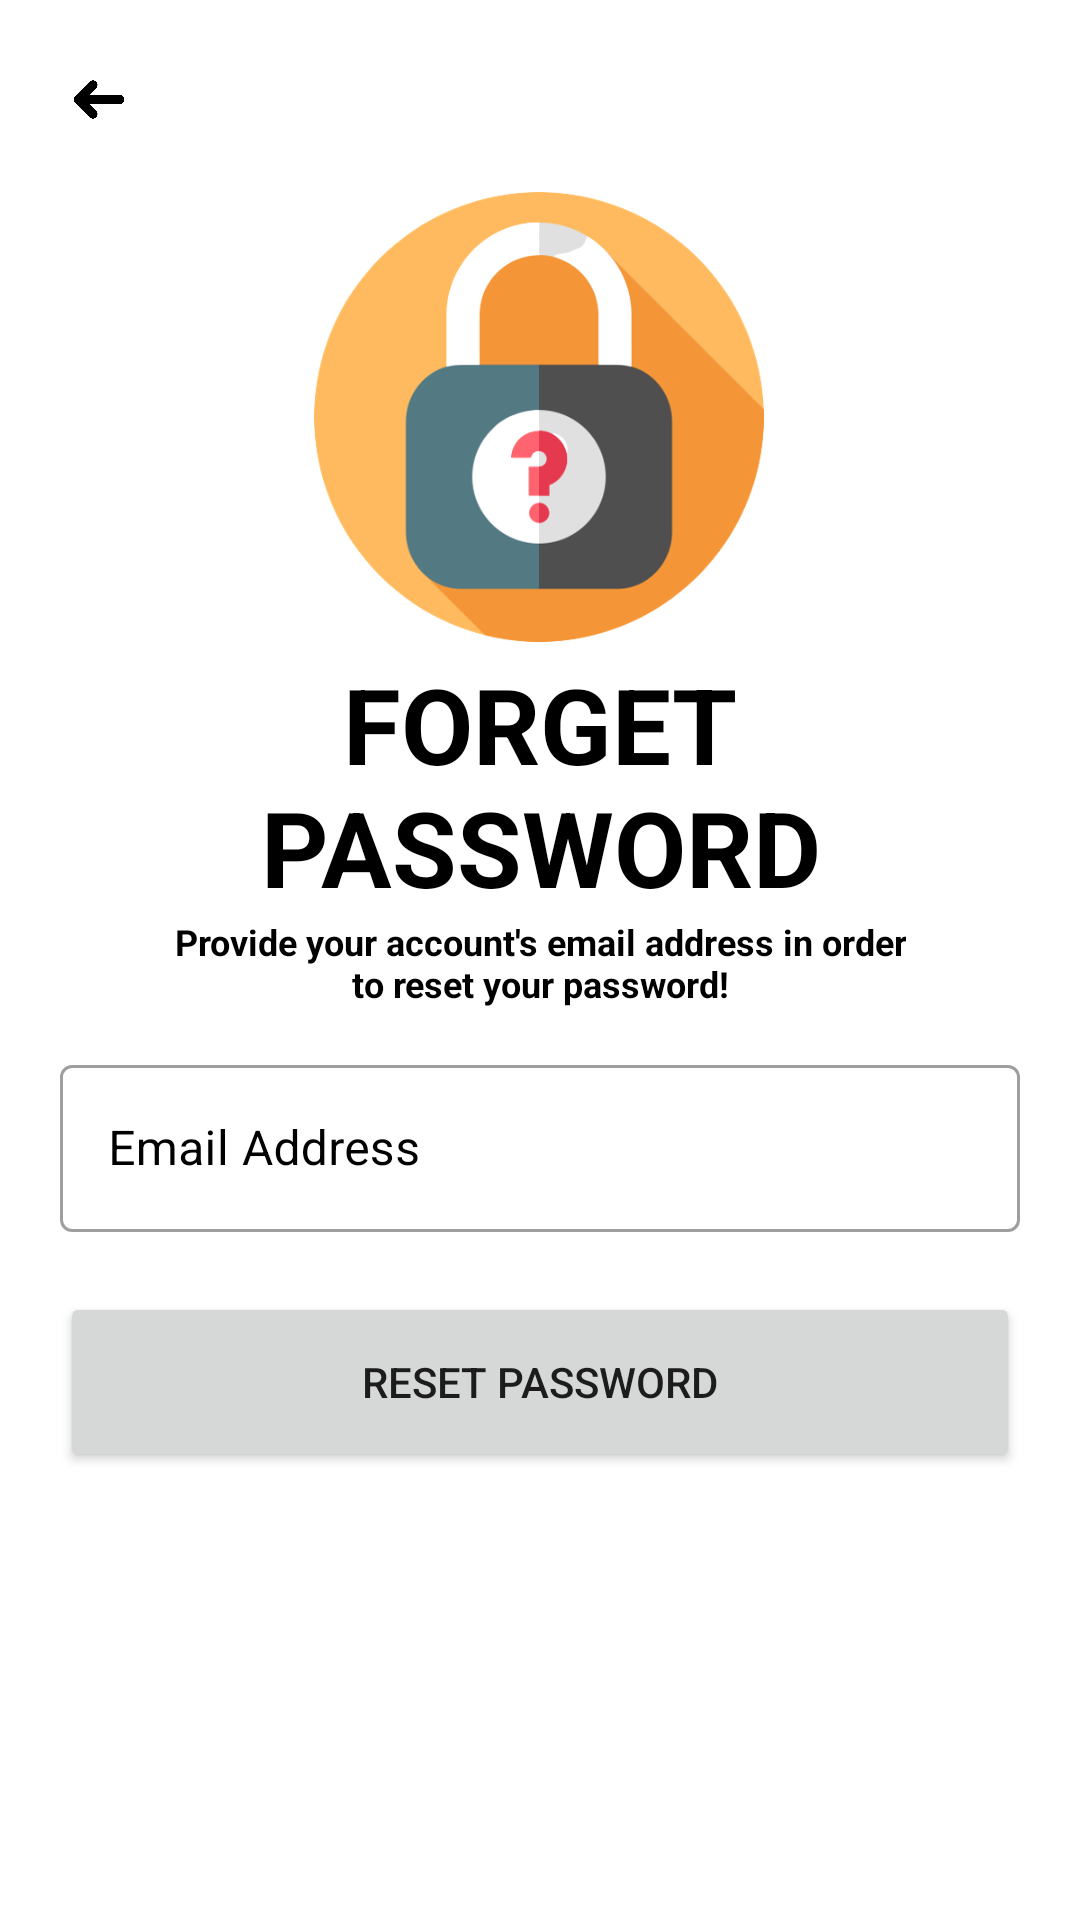

Android layout source for this screen:
<!-- AndroidManifest.xml: application theme Theme.IFind -->
<!-- res/layout/activity_forgot_pass.xml -->
<?xml version="1.0" encoding="utf-8"?>
<androidx.constraintlayout.widget.ConstraintLayout xmlns:android="http://schemas.android.com/apk/res/android"
    xmlns:app="http://schemas.android.com/apk/res-auto"
    xmlns:tools="http://schemas.android.com/tools"
    android:layout_width="match_parent"
    android:layout_height="match_parent"
    android:padding="20dp"
    tools:context=".ForgotPassActivity">

    <ImageView
        android:id="@+id/back2"
        android:layout_width="20dp"
        android:layout_height="25dp"
        app:layout_constraintBottom_toTopOf="@+id/forgotPass"
        app:layout_constraintEnd_toEndOf="parent"
        app:layout_constraintHorizontal_bias="0.01"
        app:layout_constraintStart_toStartOf="parent"
        app:layout_constraintTop_toTopOf="parent"
        app:layout_constraintVertical_bias="0.039"
        app:srcCompat="@drawable/backbutton" />

    <ImageView
        android:id="@+id/forgotPass"
        android:layout_width="150dp"
        android:layout_height="150dp"
        android:layout_gravity="center"
        android:layout_marginTop="44dp"
        app:layout_constraintEnd_toEndOf="parent"
        app:layout_constraintHorizontal_bias="0.498"
        app:layout_constraintStart_toStartOf="parent"
        app:layout_constraintTop_toTopOf="parent"
        app:srcCompat="@drawable/forgotpassword" />

    <TextView
        android:id="@+id/textView5"
        android:layout_width="wrap_content"
        android:layout_height="wrap_content"
        android:layout_marginTop="4dp"
        android:text="@string/forgotPassTxt"
        android:textAlignment="center"
        android:textColor="@color/black"
        android:textSize="35sp"
        android:textStyle="bold"
        app:layout_constraintEnd_toEndOf="parent"
        app:layout_constraintStart_toStartOf="parent"
        app:layout_constraintTop_toBottomOf="@+id/forgotPass" />

    <TextView
        android:id="@+id/textView6"
        android:layout_width="wrap_content"
        android:layout_height="wrap_content"
        android:text="@string/infoTxt"
        android:textAlignment="center"
        android:textStyle="bold"
        android:textSize="12sp"
        android:textColor="@color/black"
        app:layout_constraintEnd_toEndOf="parent"
        app:layout_constraintStart_toStartOf="parent"
        app:layout_constraintTop_toBottomOf="@+id/textView5" />

    <com.google.android.material.textfield.TextInputLayout
        android:id="@+id/emailAddtxt"
        style="@style/Widget.MaterialComponents.TextInputLayout.OutlinedBox"
        android:layout_width="match_parent"
        android:layout_height="wrap_content"
        android:hint="@string/emailAddtxt"
        android:textColorHint="@color/black"
        app:endIconMode="clear_text"
        app:endIconTint="@color/black"
        app:startIconDrawable="@drawable/ic_email"
        app:layout_constraintBottom_toBottomOf="parent"
        app:layout_constraintEnd_toEndOf="parent"
        app:layout_constraintStart_toStartOf="parent"
        app:layout_constraintTop_toBottomOf="@+id/textView6"
        app:layout_constraintVertical_bias="0.062">

        <com.google.android.material.textfield.TextInputEditText
            android:layout_width="match_parent"
            android:id="@+id/emailBox"
            android:layout_height="wrap_content"
            android:inputType="textEmailAddress">

        </com.google.android.material.textfield.TextInputEditText>
    </com.google.android.material.textfield.TextInputLayout>

    <Button
        android:id="@+id/resetPass"
        android:layout_width="match_parent"
        android:layout_height="60dp"
        android:text="@string/next"
        app:layout_constraintBottom_toBottomOf="parent"
        app:layout_constraintEnd_toEndOf="parent"
        app:layout_constraintHorizontal_bias="0.498"
        app:layout_constraintStart_toStartOf="parent"
        app:layout_constraintTop_toBottomOf="@+id/emailAddtxt"
        app:layout_constraintVertical_bias="0.134" />

    <ProgressBar
        android:id="@+id/progressBar"
        android:layout_width="wrap_content"
        android:layout_height="wrap_content"
        android:layout_centerInParent="true"
        android:visibility="gone"
        app:layout_constraintBottom_toBottomOf="parent"
        app:layout_constraintEnd_toEndOf="parent"
        app:layout_constraintStart_toStartOf="parent"
        app:layout_constraintTop_toBottomOf="@+id/resetPass" />

</androidx.constraintlayout.widget.ConstraintLayout>
<!-- resources referenced by this layout -->
<resources>
  <color name="black">#FF000000</color>
  <!-- drawable backbutton: png bitmap (drawable, 11499 bytes) -->
  <!-- drawable forgotpassword: png bitmap (drawable, 44569 bytes) -->
  <string name="emailAddtxt">Email Address</string>
  <string name="forgotPassTxt">FORGET\nPASSWORD</string>
  <string name="infoTxt">Provide your account\'s email address in order\nto reset your password! </string>
  <string name="next">Reset password</string>
  <style name="Theme.IFind" parent="Theme.MaterialComponents.DayNight.NoActionBar">
          
          <item name="colorPrimary">#293CE2</item>
          <item name="colorPrimaryVariant">@color/purple_700</item>
          <item name="colorOnPrimary">@color/white</item>
          
          <item name="colorSecondary">@color/teal_200</item>
          <item name="colorSecondaryVariant">@color/teal_700</item>
          <item name="colorOnSecondary">@color/black</item>
          
          <item name="android:statusBarColor">#293CE2</item>
          
      </style>
  <color name="purple_700">#FF3700B3</color>
  <color name="white">#FFFFFF</color>
  <color name="teal_200">#FF03DAC5</color>
  <color name="teal_700">#FF018786</color>
</resources>
